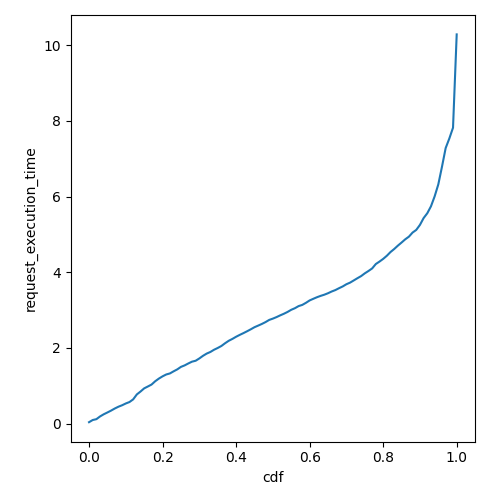

The table this chart was drawn from, first rows:
cdf, request_execution_time
0.0, 0.03677
0.01, 0.0942
0.02, 0.1167
0.03, 0.1891
0.04, 0.2462
0.05, 0.2938
0.06, 0.3434
0.07, 0.3985
0.08, 0.4461
0.09, 0.4848
0.1, 0.5318
0.11, 0.5695
0.12, 0.6396
0.13, 0.7704
0.14, 0.8469
0.15, 0.9311
0.16, 0.9805
0.17, 1.031
0.18, 1.119
0.19, 1.19
0.2, 1.249
0.21, 1.298
0.22, 1.326
0.23, 1.381
0.24, 1.433
0.25, 1.499
0.26, 1.538
0.27, 1.589
0.28, 1.636
0.29, 1.661
0.3, 1.722
0.31, 1.791
0.32, 1.85
0.33, 1.893
0.34, 1.952
0.35, 1.998
0.36, 2.051
0.37, 2.123
0.38, 2.189
0.39, 2.238
0.4, 2.295
0.41, 2.345
0.42, 2.391
0.43, 2.441
0.44, 2.492
0.45, 2.547
0.46, 2.59
0.47, 2.633
0.48, 2.682
0.49, 2.74
0.5, 2.774
0.51, 2.815
0.52, 2.861
0.53, 2.903
0.54, 2.951
0.55, 3.008
0.56, 3.05
0.57, 3.105
0.58, 3.137
0.59, 3.192
... 41 more rows
